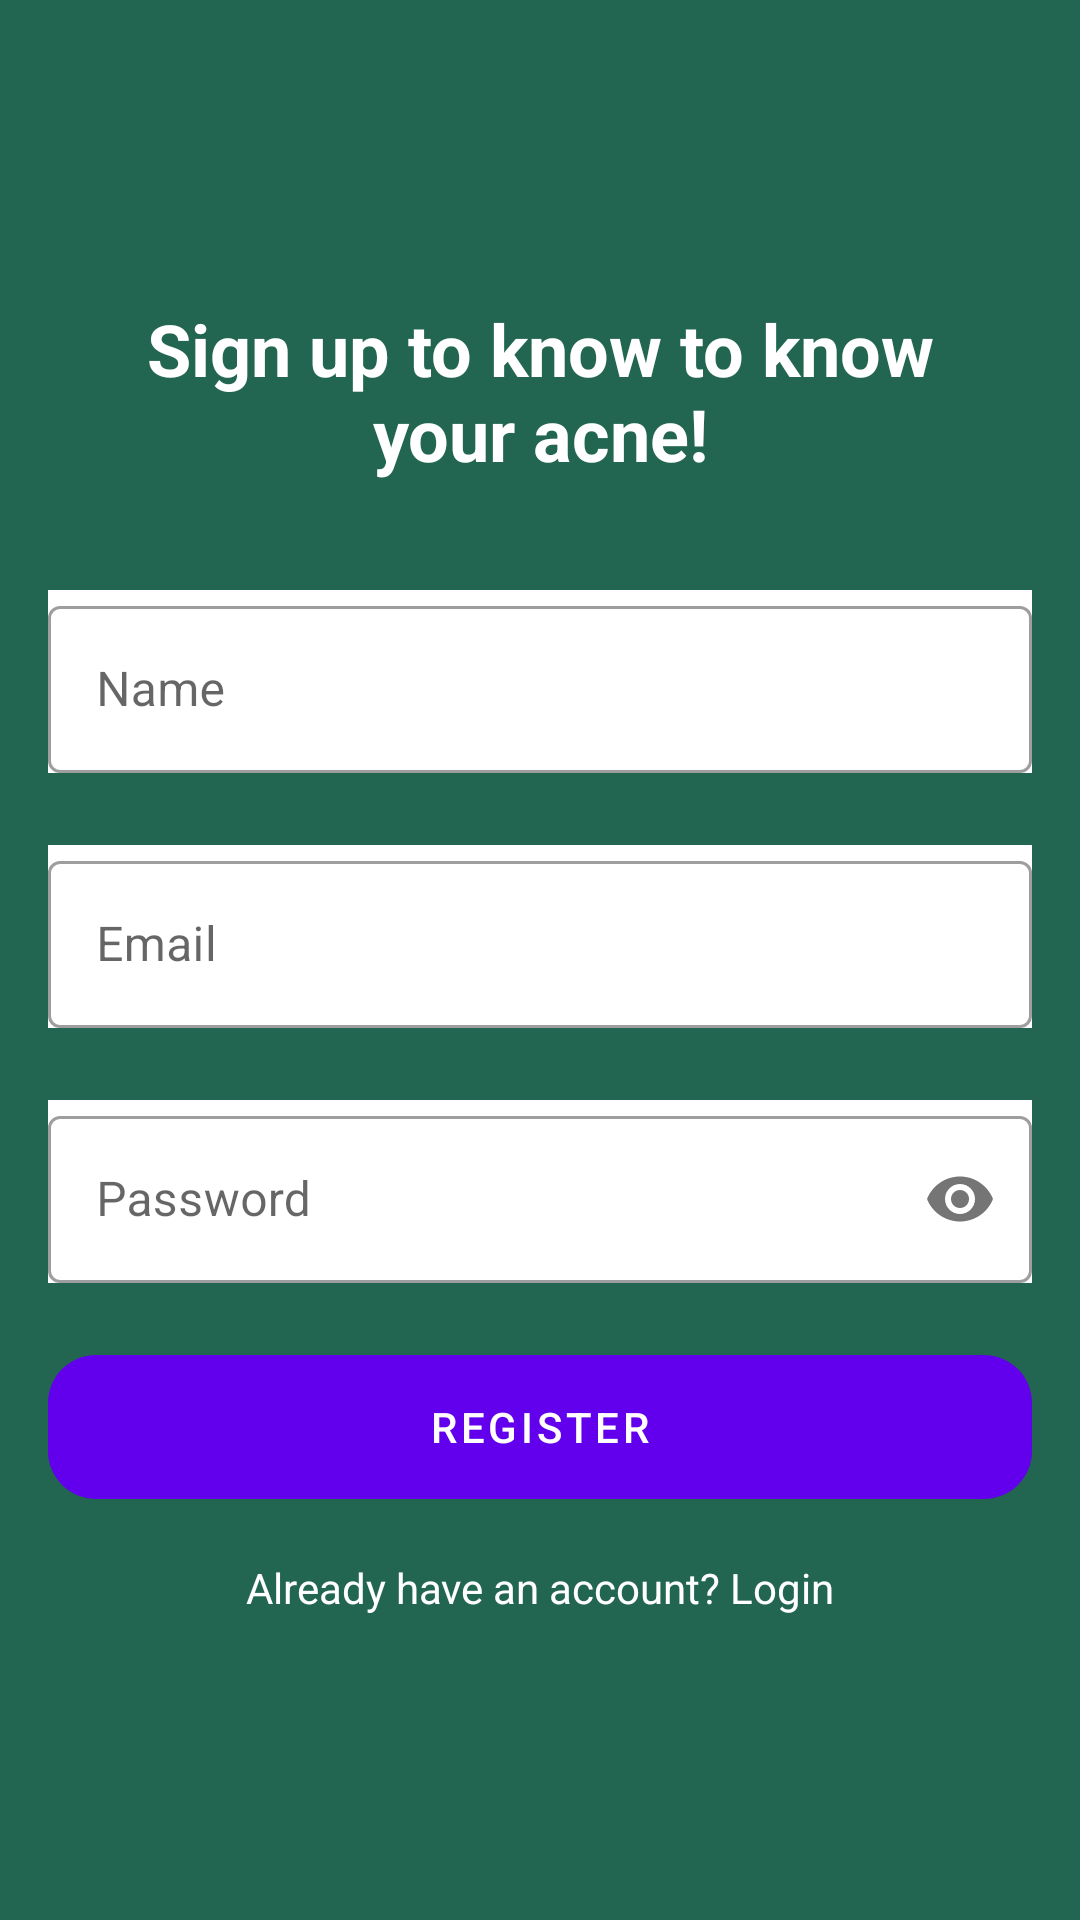

Android layout source for this screen:
<!-- AndroidManifest.xml: application theme Theme.MyAcne -->
<!-- res/layout/activity_register.xml -->
<?xml version="1.0" encoding="utf-8"?>
<androidx.constraintlayout.widget.ConstraintLayout xmlns:android="http://schemas.android.com/apk/res/android"
    xmlns:app="http://schemas.android.com/apk/res-auto"
    xmlns:tools="http://schemas.android.com/tools"
    android:layout_width="match_parent"
    android:layout_height="match_parent"
    tools:context=".RegisterActivity"
    android:background="@color/background_color">

    <TextView
        android:id="@+id/tv_register"
        android:layout_width="0dp"
        android:layout_height="wrap_content"
        android:layout_marginStart="36dp"
        android:layout_marginTop="100dp"
        android:layout_marginEnd="36dp"
        android:gravity="center"
        android:text="Sign up to know to know your acne!"
        android:textColor="@color/white"
        android:textSize="24sp"
        android:textStyle="bold"
        app:layout_constraintEnd_toEndOf="parent"
        app:layout_constraintHorizontal_bias="1.0"
        app:layout_constraintStart_toStartOf="parent"
        app:layout_constraintTop_toTopOf="parent" />

    <com.google.android.material.textfield.TextInputLayout
        android:id="@+id/layout_name"
        style="@style/Widget.MaterialComponents.TextInputLayout.OutlinedBox"
        android:layout_width="match_parent"
        android:layout_height="0dp"
        android:layout_marginStart="16dp"
        android:layout_marginTop="36dp"
        android:layout_marginEnd="16dp"
        android:hint="Name"
        android:background="@color/white"
        app:layout_constraintEnd_toEndOf="parent"
        app:layout_constraintStart_toStartOf="parent"
        app:layout_constraintTop_toBottomOf="@+id/tv_register">

        <com.google.android.material.textfield.TextInputEditText
            android:id="@+id/input_username"
            android:layout_width="match_parent"
            android:layout_height="wrap_content"
            android:inputType="text"
            tools:ignore="SpeakableTextPresentCheck" />
    </com.google.android.material.textfield.TextInputLayout>

    <com.google.android.material.textfield.TextInputLayout
        android:id="@+id/layout_email"
        style="@style/Widget.MaterialComponents.TextInputLayout.OutlinedBox"
        android:layout_width="match_parent"
        android:layout_height="0dp"
        android:layout_marginStart="16dp"
        android:layout_marginTop="24dp"
        android:layout_marginEnd="16dp"
        android:hint="Email"
        android:background="@color/white"
        app:layout_constraintEnd_toEndOf="parent"
        app:layout_constraintStart_toStartOf="parent"
        app:layout_constraintTop_toBottomOf="@+id/layout_name">

        <com.google.android.material.textfield.TextInputEditText
            android:id="@+id/input_name"
            android:layout_width="match_parent"
            android:layout_height="wrap_content"
            android:inputType="text"
            tools:ignore="SpeakableTextPresentCheck" />
    </com.google.android.material.textfield.TextInputLayout>


    <com.google.android.material.textfield.TextInputLayout
        style="@style/Widget.MaterialComponents.TextInputLayout.OutlinedBox"
        android:id="@+id/layout_password"
        android:layout_width="match_parent"
        android:layout_height="0dp"
        android:layout_marginStart="16dp"
        android:layout_marginTop="24dp"
        android:layout_marginEnd="16dp"
        android:hint="Password"
        android:background="@color/white"
        app:layout_constraintEnd_toEndOf="parent"
        app:layout_constraintStart_toStartOf="parent"
        app:layout_constraintTop_toBottomOf="@+id/layout_email"
        app:passwordToggleEnabled="true">
        <com.google.android.material.textfield.TextInputEditText
            android:id="@+id/input_password"
            android:layout_width="match_parent"
            android:layout_height="wrap_content"
            android:inputType="textPassword"
            app:passwordToggleEnabled="true"
            tools:ignore="SpeakableTextPresentCheck" />
    </com.google.android.material.textfield.TextInputLayout>

    <Button
        android:id="@+id/btn_register"
        android:layout_width="0dp"
        android:layout_height="wrap_content"
        android:layout_marginStart="16dp"
        android:layout_marginTop="24dp"
        android:layout_marginEnd="16dp"
        android:text="Register"
        android:background="@drawable/btn_round"
        app:layout_constraintEnd_toEndOf="parent"
        app:layout_constraintStart_toStartOf="parent"
        app:layout_constraintTop_toBottomOf="@+id/layout_password" />

    <TextView
        android:id="@+id/tv_login"
        android:layout_width="wrap_content"
        android:layout_height="wrap_content"
        android:layout_marginTop="20dp"
        android:textColor="@color/white"
        android:clickable="true"
        android:text="Already have an account? Login"
        app:layout_constraintTop_toBottomOf="@id/btn_register"
        app:layout_constraintStart_toStartOf="parent"
        app:layout_constraintEnd_toEndOf="parent"/>

</androidx.constraintlayout.widget.ConstraintLayout>
<!-- resources referenced by this layout -->
<resources>
  <color name="background_color">#226550</color>
  <color name="white">#FFFFFFFF</color>
  <!-- drawable btn_round (drawable) -->
  <?xml version="1.0" encoding="utf-8"?>
  <shape xmlns:android="http://schemas.android.com/apk/res/android" >
      <corners
          android:radius="16dp"/>
  </shape>
  <style name="Theme.MyAcne" parent="Theme.MaterialComponents.DayNight.DarkActionBar">
          
          <item name="colorPrimary">@color/purple_500</item>
          <item name="colorPrimaryVariant">@color/purple_700</item>
          <item name="colorOnPrimary">@color/white</item>
          
          <item name="colorSecondary">@color/teal_200</item>
          <item name="colorSecondaryVariant">@color/teal_700</item>
          <item name="colorOnSecondary">@color/black</item>
          
          <item name="android:statusBarColor">?attr/colorPrimaryVariant</item>
          
      </style>
  <color name="purple_500">#FF6200EE</color>
  <color name="purple_700">#FF3700B3</color>
  <color name="teal_200">#FF03DAC5</color>
  <color name="teal_700">#FF018786</color>
  <color name="black">#FF000000</color>
</resources>
